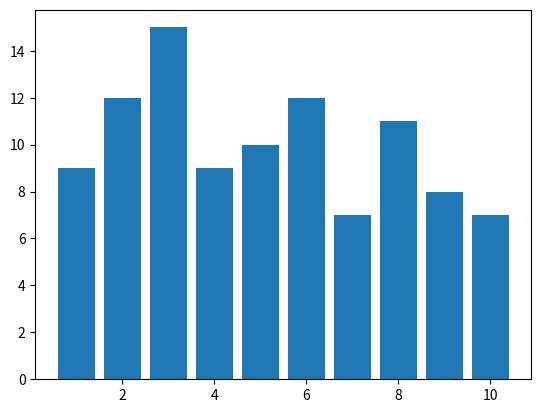

The matplotlib source for this figure:
import random
import matplotlib.pyplot as plt


def main():
    counter = 0
    freq = {1: 0, 2: 0, 3: 0, 4: 0, 5: 0, 6: 0, 7 : 0, 8 : 0, 9 : 0, 10 : 0}
    while counter < 100:
        counter += 1
        no = (random.randint(1, 10))
        freq[no] += 1
    print(freq)
    plt.bar(freq.keys(), freq.values())
    plt.show()


main()
